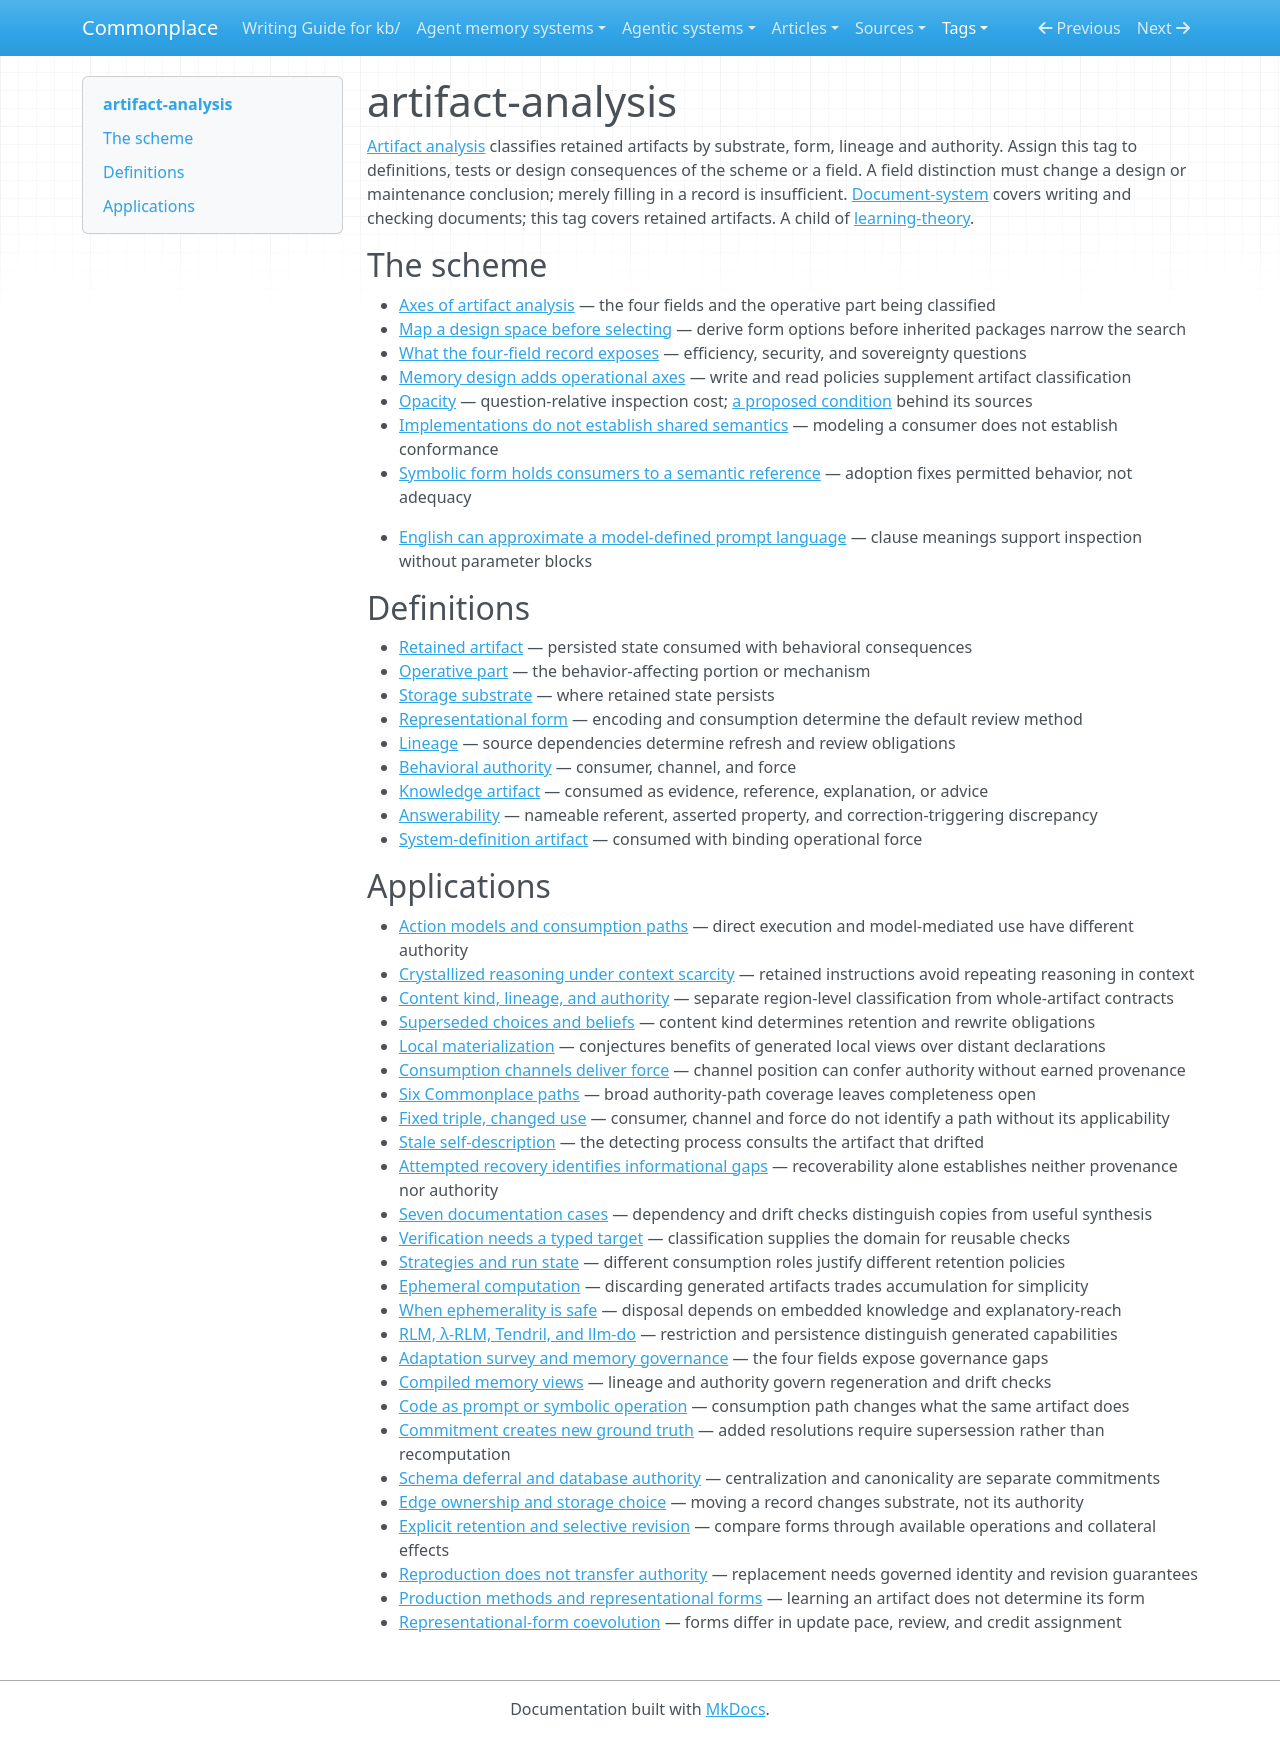

repository: zby/commonplace · page: tags/artifact-analysis-README/index.html · generator: mkdocs

---
description: "Curated head for the artifact-analysis tag — the four-field vocabulary (substrate, form, lineage, authority) for classifying retained behavior-shaping artifacts, plus its applications"
type: types/tag-readme.md
---

# artifact-analysis

[Artifact analysis](../theory/axes-of-artifact-analysis.md) classifies retained artifacts by substrate, form, lineage and authority. Assign this tag to definitions, tests or design consequences of the scheme or a field. A field distinction must change a design or maintenance conclusion; merely filling in a record is insufficient. [Document-system](./document-system-README.md) covers writing and checking documents; this tag covers retained artifacts. A child of [learning-theory](./learning-theory-README.md).

## The scheme

- [Axes of artifact analysis](../theory/axes-of-artifact-analysis.md) — the four fields and the operative part being classified
- [Map a design space before selecting](../theory/first-principles-analysis-maps-design-space-before-selection.md) — derive form options before inherited packages narrow the search
- [What the four-field record exposes](../theory/the-four-field-record-exposes-an-efficiency-security-and-sovereignty.md) — efficiency, security, and sovereignty questions
- [Memory design adds operational axes](../theory/memory-design-adds-operational-axes-to-artifact-analysis.md) — write and read policies supplement artifact classification
- [Opacity](../theory/opacity-depends-on-the-inspection-question-and-budget.md) — question-relative inspection cost; [a proposed condition](../theory/near-decomposability-may-make-local-inspection-affordable.md) behind its sources
- [Implementations do not establish shared semantics](../theory/implementations-do-not-establish-shared-semantics.md) — modeling a consumer does not establish conformance
- [Symbolic form holds consumers to a semantic reference](../theory/symbolic-form-holds-consumers-to-a-semantic-reference.md) — adoption fixes permitted behavior, not adequacy

- [English can approximate a model-defined prompt language](../theory/english-can-approximate-a-model-defined-prompt-language.md) — clause meanings support inspection without parameter blocks

## Definitions

- [Retained artifact](../theory/definitions/retained-artifact.md) — persisted state consumed with behavioral consequences
- [Operative part](../theory/definitions/operative-part.md) — the behavior-affecting portion or mechanism
- [Storage substrate](../theory/definitions/storage-substrate.md) — where retained state persists
- [Representational form](../theory/definitions/representational-form.md) — encoding and consumption determine the default review method
- [Lineage](../theory/definitions/lineage.md) — source dependencies determine refresh and review obligations
- [Behavioral authority](../theory/definitions/behavioral-authority.md) — consumer, channel, and force
- [Knowledge artifact](../theory/definitions/knowledge-artifact.md) — consumed as evidence, reference, explanation, or advice
- [Answerability](../reference/definitions/answerability.md) — nameable referent, asserted property, and correction-triggering discrepancy
- [System-definition artifact](../theory/definitions/system-definition-artifact.md) — consumed with binding operational force

## Applications

- [Action models and consumption paths](../theory/an-action-model-matters-only-through-its-consumption-path.md) — direct execution and model-mediated use have different authority
- [Crystallized reasoning under context scarcity](../theory/system-definition-artifacts-are-crystallized-reasoning-under-context.md) — retained instructions avoid repeating reasoning in context
- [Content kind, lineage, and authority](../theory/artifact-classification-separates-content-kind-lineage-and-authority.md) — separate region-level classification from whole-artifact contracts
- [Superseded choices and beliefs](../theory/superseded-choices-are-retained-superseded-beliefs-are-not.md) — content kind determines retention and rewrite obligations
- [Local materialization](../theory/local-materialization-should-outperform-distant-declarations.md) — conjectures benefits of generated local views over distant declarations
- [Consumption channels deliver force](../theory/a-consumption-channel-delivers-force-without-the-history-that.md) — channel position can confer authority without earned provenance
- [Six Commonplace paths](../reports/retained/six-commonplace-paths-establish-broad-addressability-not-completeness.md) — broad authority-path coverage leaves completeness open
- [Fixed triple, changed use](../theory/evidence/consumer-channel-and-force-can-stay-fixed-while-the-governed-use.md) — consumer, channel and force do not identify a path without its applicability
- [Stale self-description](../theory/stale-self-description-conceals-its-own-staleness.md) — the detecting process consults the artifact that drifted
- [Attempted recovery identifies informational gaps](../theory/documentation-generates-the-system-rather-than-describing-it.md) — recoverability alone establishes neither provenance nor authority
- [Seven documentation cases](../theory/evidence/seven-documentation-cases-left-routing-and-synthesis.md) — dependency and drift checks distinguish copies from useful synthesis
- [Verification needs a typed target](../theory/verification-needs-a-typed-target-before-it-needs-an-oracle.md) — classification supplies the domain for reusable checks
- [Strategies and run state](../theory/orchestration-strategies-and-run-state-have-opposite-persistence.md) — different consumption roles justify different retention policies
- [Ephemeral computation](../theory/ephemeral-computation-prevents-accumulation.md) — discarding generated artifacts trades accumulation for simplicity
- [When ephemerality is safe](../theory/ephemerality-is-safe-where-embedded-operational-knowledge-has-low.md) — disposal depends on embedded knowledge and explanatory-reach
- [RLM, λ-RLM, Tendril, and llm-do](../theory/rlm-tendril-and-llm-do-place-symbolic-work-at-different-persistence.md) — restriction and persistence distinguish generated capabilities
- [Adaptation survey and memory governance](../theory/agent-memory-requirements/adaptation-survey-corroborates-memory-requirements.md) — the four fields expose governance gaps
- [Compiled memory views](../theory/agent-memory-requirements/keep-compiled-views-aligned.md) — lineage and authority govern regeneration and drift checks
- [Code as prompt or symbolic operation](../theory/code-complements-weight-prompt-with-symbolic-operations.md) — consumption path changes what the same artifact does
- [Commitment creates new ground truth](../theory/commitment-not-derivation-creates-new-ground-truth.md) — added resolutions require supersession rather than recomputation
- [Schema deferral and database authority](../theory/files-defer-centralized-schema-commitment-until-invariants-stabilize.md) — centralization and canonicality are separate commitments
- [Edge ownership and storage choice](../theory/many-to-many-edge-state-is-where-files-yield-to-a-database.md) — moving a record changes substrate, not its authority
- [Explicit retention and selective revision](../theory/only-explicit-retention-is-durable-writable-and-addressable.md) — compare forms through available operations and collateral effects
- [Reproduction does not transfer authority](../theory/parametric-reproduction-cannot-replace-an-authoritative-record.md) — replacement needs governed identity and revision guarantees
- [Production methods and representational forms](../theory/the-bitter-lesson-selects-production-methods-not-representational.md) — learning an artifact does not determine its form
- [Representational-form coevolution](../theory/treat-continual-learning-as-representational-form-coevolution.md) — forms differ in update pace, review, and credit assignment
